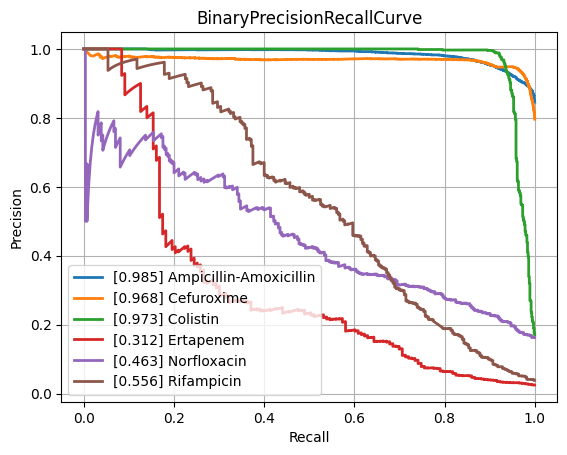

The data file committed next to this chart (first rows):
class, PrecisionRecallAUC, FrequencyPositiveClass, n_positives, n_negatives
Amikacin, 0.8708, 0.1711, 1111, 5382
Amoxicillin-Clavulanic acid, 0.8819, 0.412, 4204, 5999
Ampicillin, 0.9528, 0.6364, 10010, 5719
Ampicillin-Amoxicillin, 0.9851, 0.8453, 5567, 1019
Cefazolin, 0.9096, 0.4576, 967, 1146
Cefepime, 0.8669, 0.3055, 3537, 8042
Cefpodoxime, 0.7903, 0.3521, 493, 907
Ceftazidime, 0.812, 0.2676, 4421, 12101
Ceftriaxone, 0.7986, 0.2719, 3764, 10078
Cefuroxime, 0.9676, 0.7961, 6591, 1688
Ciprofloxacin, 0.8256, 0.2863, 6582, 16405
Clindamycin, 0.9068, 0.4978, 5611, 5661
Colistin, 0.973, 0.1706, 747, 3632
Cotrimoxazole, 0.8206, 0.3212, 8111, 17142
Ertapenem, 0.3121, 0.02544, 143, 5478
Erythromycin, 0.9124, 0.5533, 5620, 4537
Fosfomycin, 0.7674, 0.2105, 1843, 6914
Fosfomycin-Trometamol, 0.5598, 0.2382, 304, 972
Fusidic acid, 0.7858, 0.3177, 855, 1836
Gentamicin, 0.9621, 0.4473, 9230, 11403
Imipenem, 0.955, 0.326, 7693, 15906
Levofloxacin, 0.9088, 0.3663, 3378, 5845
Meropenem, 0.765, 0.1331, 2436, 15860
Mupirocin, 0.9409, 0.1115, 155, 1235
Nitrofurantoin, 0.675, 0.1065, 380, 3187
Norfloxacin, 0.463, 0.1631, 285, 1462
Oxacillin, 0.8834, 0.4155, 2791, 3926
Penicillin, 0.9644, 0.7334, 2811, 1022
Piperacillin-Tazobactam, 0.8153, 0.3163, 6313, 13644
Rifampicin, 0.5559, 0.03883, 280, 6931
Teicoplanin, 0.5656, 0.04285, 83, 1854
Tetracycline, 0.7394, 0.2432, 1706, 5308
Tobramycin, 0.873, 0.2275, 1265, 4295
Vancomycin, 0.7782, 0.04562, 594, 12428
micro, 0.895, 0.3341, , 
macro, 0.8101, NaN, , 
